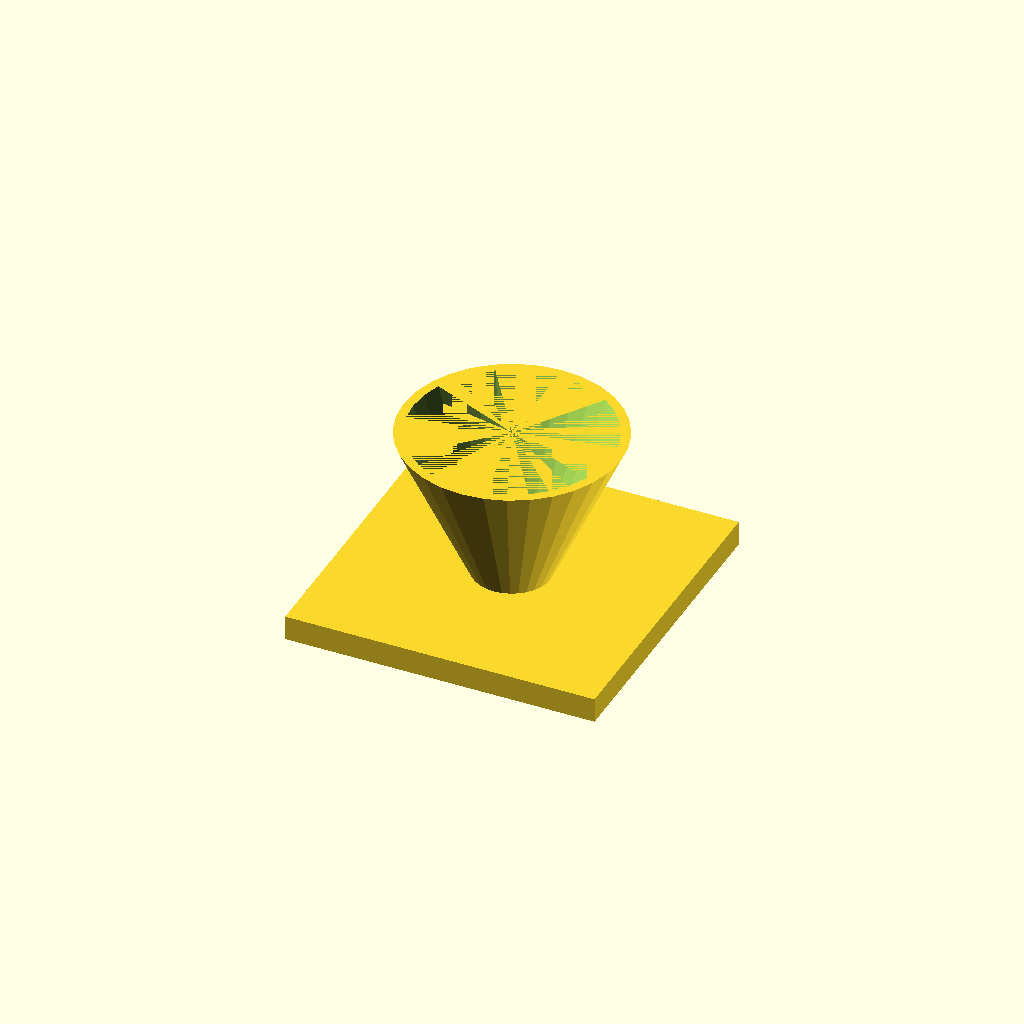
Cell 1: the model at its default parameters.
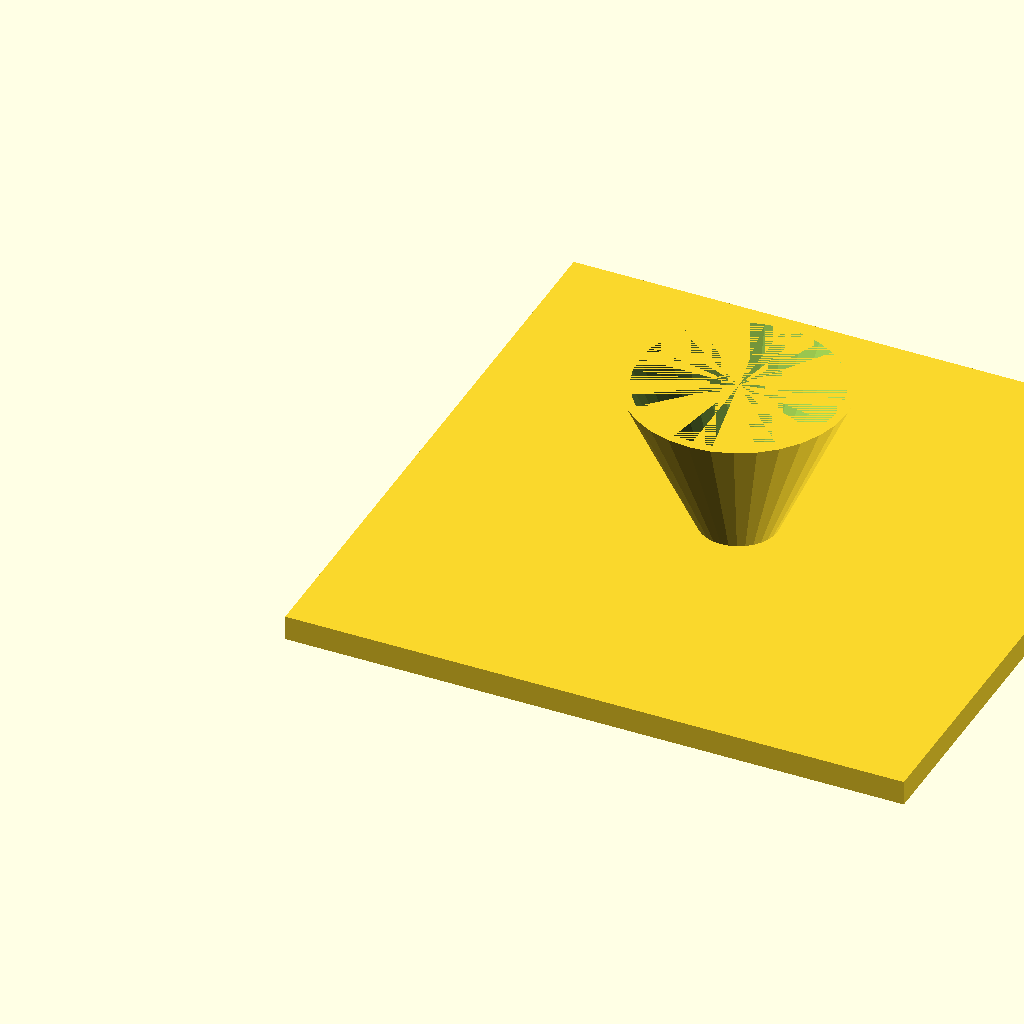
Cell 2: the same model with fl = 200.
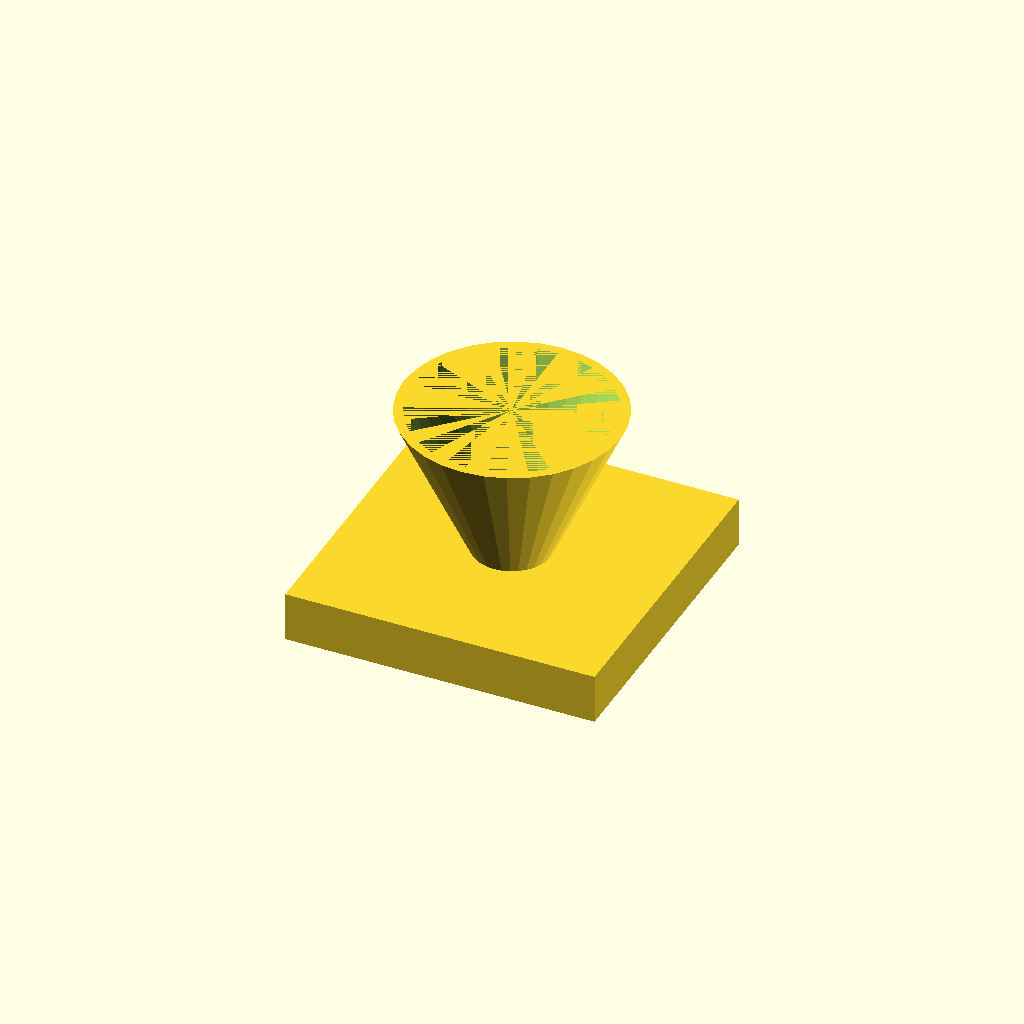
Cell 3: the same model with fl_t = 16.
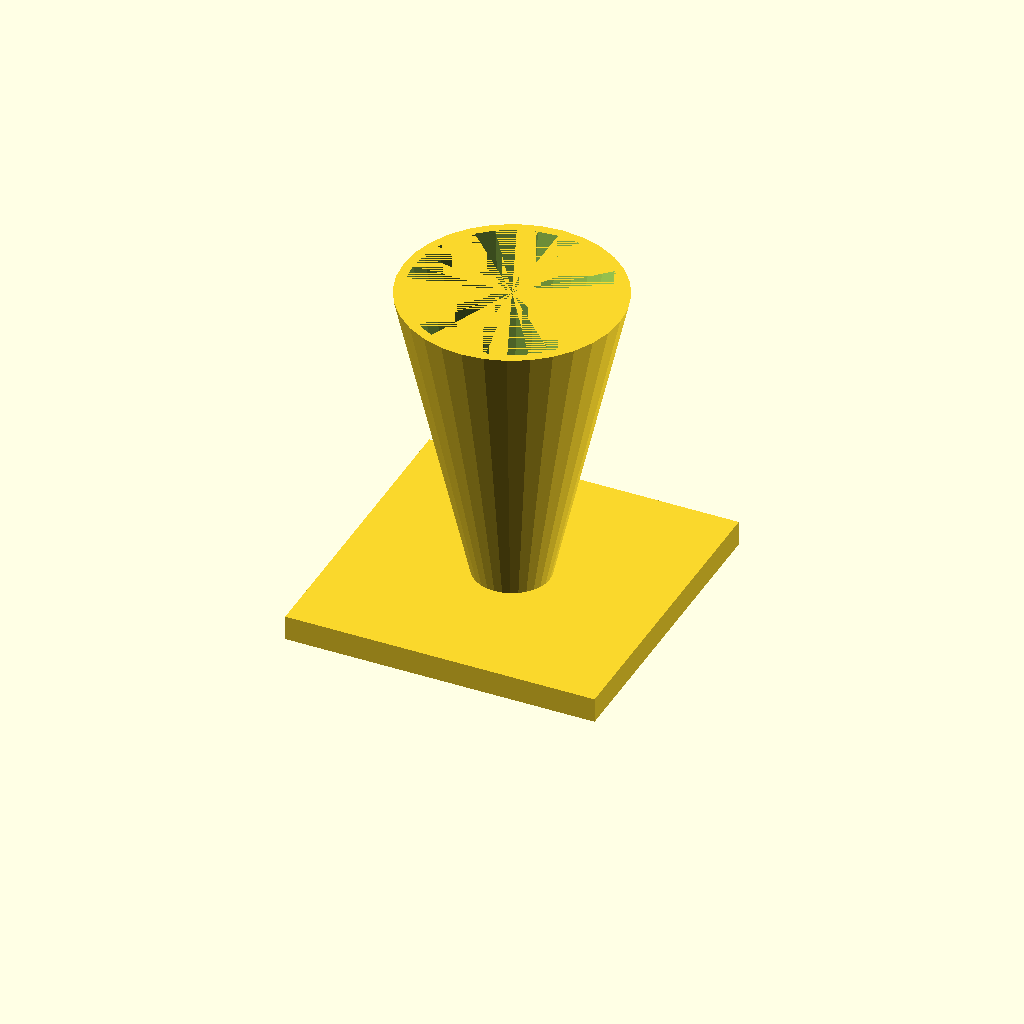
Cell 4: cone_h = 100 (everything else at default).
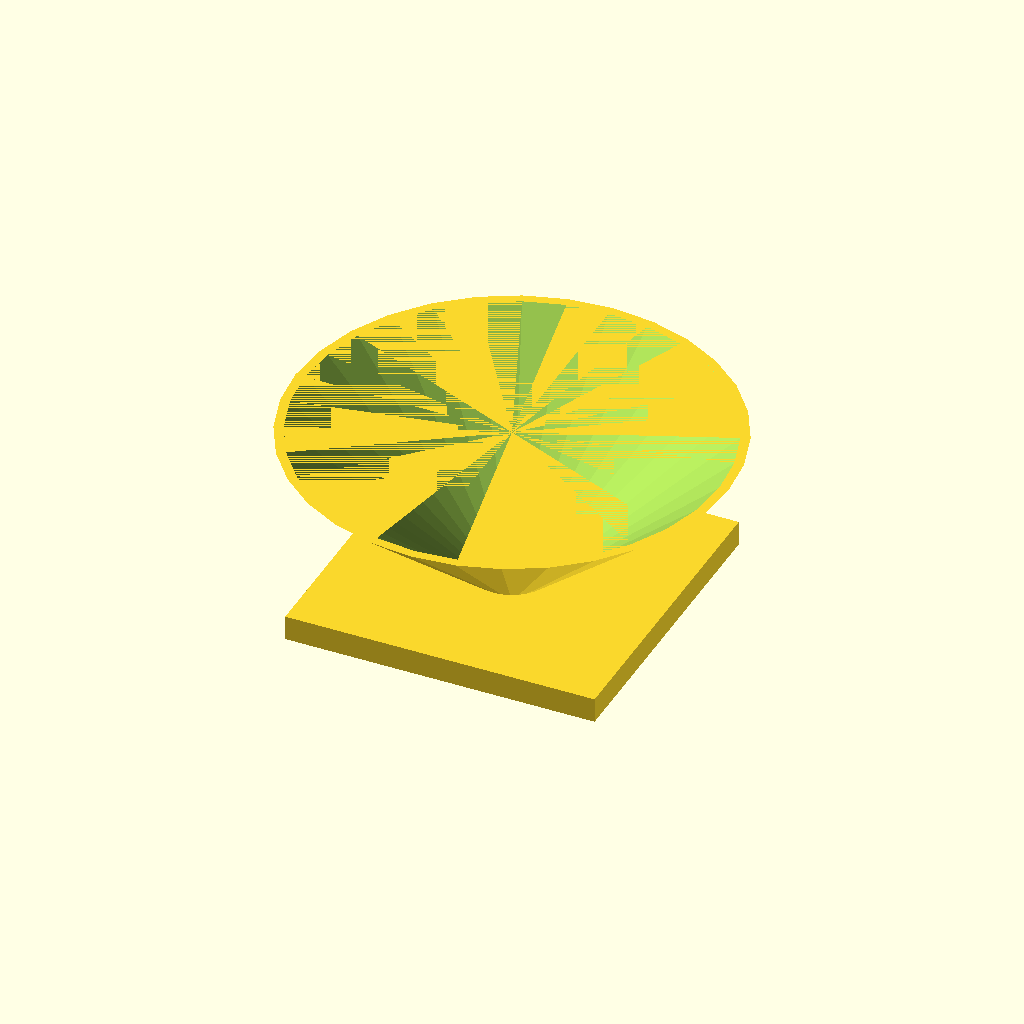
Cell 5 — top_d set to 140, the other parameters unchanged.
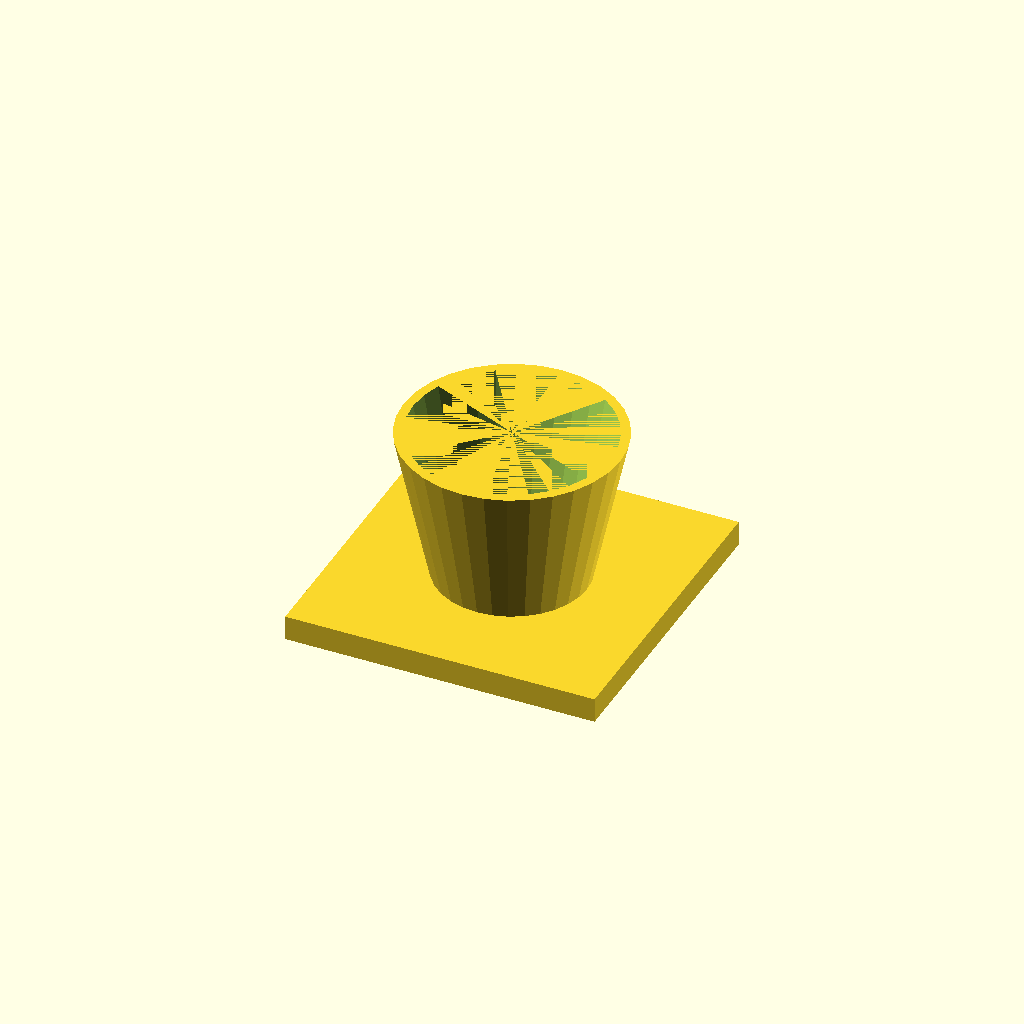
Cell 6: the same model with bot_d = 48.
All cells are drawn from one camera (rotation 55°, 0°, 25°, orthographic, colour scheme Cornfield), so only the parameter changes between them.
The OpenSCAD source (optional_data/data/solid3/hopper/part_0033.scad):
$fn = 32;

// ----------------------------------------------------------------------
// Hopper: funnel with square flange
// ----------------------------------------------------------------------

// --- parameters (mm) ---
fl = 100;                 // flange side, X and Y
fl_t = 8;                 // flange thickness
cone_h = 50;              // cone height above the flange
top_d = 70;               // cone mouth diameter
bot_d = 24;               // cone spout diameter
wall = 3;                 // cone wall thickness
fit_tol = 0.1;            // tolerance for press fits, mm
free_tol = 0.5;           // tolerance for clearance fits, mm

bore_d = bot_d - 2 * wall;  // spout bore diameter
total_h = fl_t + cone_h - 1;  // overall height

difference() {
  union() {
    cube([fl, fl, fl_t]);
    translate([fl / 2, fl / 2, fl_t - 1])
      cylinder(h = cone_h, d1 = bot_d, d2 = top_d);
  }
  translate([fl / 2, fl / 2, fl_t - 2])
    cylinder(h = cone_h + 1, d1 = bore_d, d2 = top_d - 2 * wall);
}
Customizer parameters (derived from the source; name, type, default, range or options):
fl: number, default 100
fl_t: number, default 8
cone_h: number, default 50
top_d: number, default 70
bot_d: number, default 24
wall: number, default 3
fit_tol: number, default 0.1
free_tol: number, default 0.5
